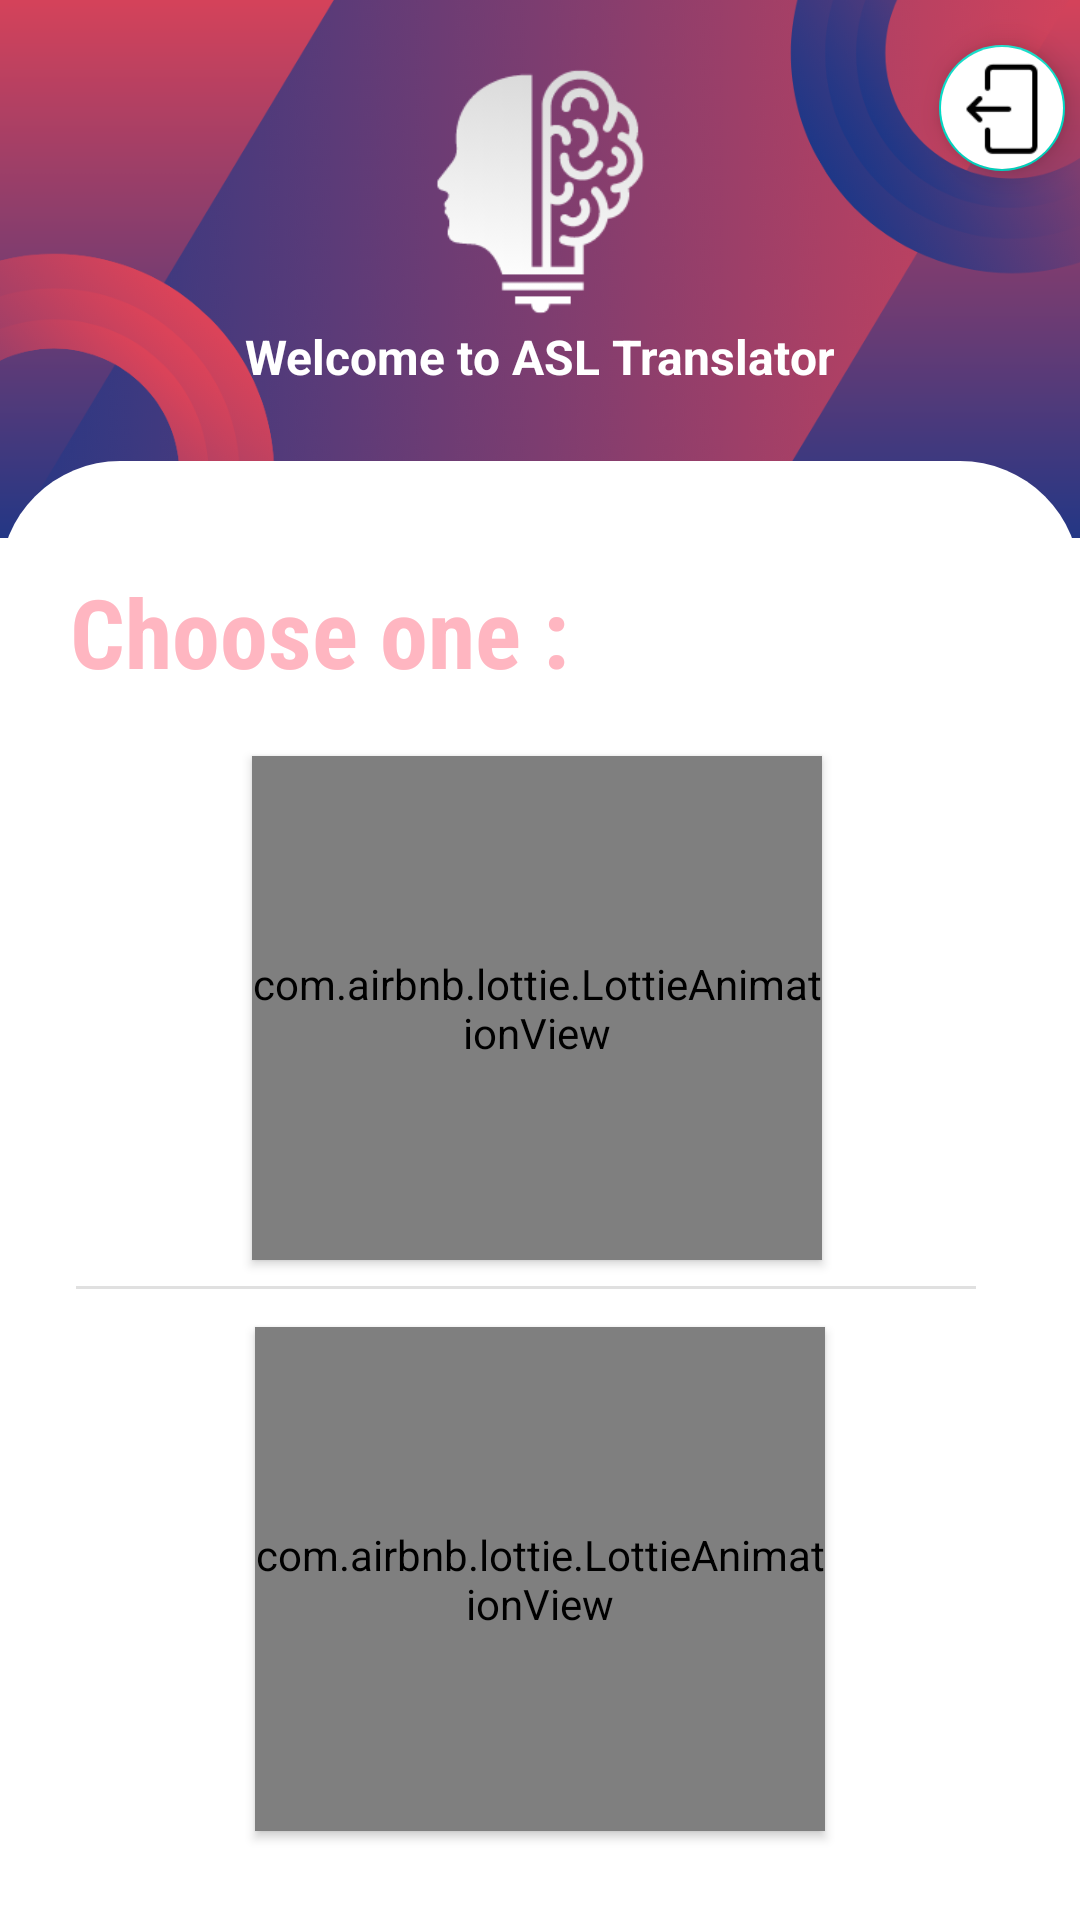

Reconstruct the res/layout file that produces this screen, plus the resources it refers to.
<!-- AndroidManifest.xml: application theme Theme.SIgnLanguage -->
<!-- res/layout/activity_choose.xml -->
<?xml version="1.0" encoding="utf-8"?>
<androidx.constraintlayout.widget.ConstraintLayout xmlns:android="http://schemas.android.com/apk/res/android"
    xmlns:app="http://schemas.android.com/apk/res-auto"
    xmlns:tools="http://schemas.android.com/tools"
    android:layout_width="match_parent"
    android:layout_height="match_parent"
    tools:context=".ChooseActivity">
    tools:context=".ForgetPassword">
    <ImageView
        android:id="@+id/imageView"
        android:layout_width="wrap_content"
        android:layout_height="0dp"
        android:scaleType="centerCrop"
        app:layout_constraintVertical_bias="0"
        app:layout_constraintHeight_percent="0.28"
        app:layout_constraintBottom_toBottomOf="parent"
        app:layout_constraintEnd_toEndOf="parent"
        app:layout_constraintStart_toStartOf="parent"
        app:layout_constraintTop_toTopOf="parent"

        app:srcCompat="@drawable/login_background" />

    <com.google.android.material.floatingactionbutton.FloatingActionButton
        android:id="@+id/fab_logout"
        android:layout_width="wrap_content"
        android:layout_height="wrap_content"

        android:backgroundTint="@color/white"

        android:contentDescription="TODO"
        android:elevation="35dp"
        app:fabCustomSize="42dp"
        app:layout_constraintBottom_toBottomOf="parent"
        app:layout_constraintEnd_toEndOf="parent"
        app:layout_constraintHorizontal_bias="0.8"
        app:layout_constraintStart_toEndOf="@+id/image_onlylogo"
        app:layout_constraintTop_toTopOf="parent"
        app:layout_constraintVertical_bias="0.02"
        app:maxImageSize="42dp"
        app:srcCompat="@drawable/logout"
        app:tint="@null" />
    <androidx.constraintlayout.widget.ConstraintLayout
        android:layout_width="match_parent"
        android:layout_height="0dp"
        app:layout_constraintHeight_percent="0.76"
        app:layout_constraintVertical_bias="1"
        android:background="@drawable/viewbg"
        app:layout_constraintBottom_toBottomOf="parent"
        app:layout_constraintEnd_toEndOf="parent"
        app:layout_constraintStart_toStartOf="parent"
        app:layout_constraintTop_toTopOf="parent"
        >


        <com.airbnb.lottie.LottieAnimationView
            android:id="@+id/animation_scan"
            android:layout_width="190dp"
            android:layout_height="168dp"
            android:layout_marginTop="20dp"
            android:elevation="2dp"
            app:layout_constraintBottom_toBottomOf="parent"
            app:layout_constraintEnd_toEndOf="parent"
            app:layout_constraintHorizontal_bias="0.495"
            app:layout_constraintStart_toStartOf="parent"
            app:layout_constraintTop_toBottomOf="@+id/text_chooseone"
            app:layout_constraintVertical_bias="0.0"
            app:lottie_autoPlay="true"
            app:lottie_loop="true"
            app:lottie_rawRes="@raw/scaning" />

        <TextView
            android:id="@+id/text_chooseone"
            android:layout_width="wrap_content"
            android:layout_height="wrap_content"
            android:text="Choose one :"
            android:textSize="32sp"
            android:textColor="@color/pink"
            android:textStyle="bold"
            android:fontFamily="sans-serif-condensed"

            app:layout_constraintBottom_toBottomOf="parent"
            app:layout_constraintEnd_toEndOf="parent"
            app:layout_constraintStart_toStartOf="parent"
            app:layout_constraintTop_toTopOf="parent"
            app:layout_constraintVertical_bias="0.07999998"
            app:layout_constraintHorizontal_bias="0.12"/>

        <View
            android:id="@+id/divider"
            android:layout_width="300dp"
            android:layout_height="1dp"
            android:background="?android:attr/listDivider"
            android:foregroundGravity="center_horizontal"
            app:layout_constraintBottom_toBottomOf="parent"
            app:layout_constraintEnd_toEndOf="parent"
            app:layout_constraintHorizontal_bias="0.423"
            app:layout_constraintStart_toStartOf="parent"
            app:layout_constraintTop_toBottomOf="@+id/animation_scan"
            app:layout_constraintVertical_bias="0.04000002"
            app:layout_editor_absoluteX="50dp" />

        <com.airbnb.lottie.LottieAnimationView
            android:id="@+id/animation_learning"
            android:layout_width="190dp"
            android:layout_height="168dp"
            android:elevation="2dp"
            android:layout_marginTop="6dp"
            app:layout_constraintBottom_toBottomOf="parent"
            app:layout_constraintEnd_toEndOf="parent"
            app:layout_constraintStart_toStartOf="parent"
            app:layout_constraintTop_toBottomOf="@+id/divider"
            app:layout_constraintVertical_bias="0.18"
            app:lottie_autoPlay="true"
            app:lottie_loop="true"
            app:lottie_rawRes="@raw/learning" />


    </androidx.constraintlayout.widget.ConstraintLayout>

    <ImageView

        android:id="@+id/image_onlylogo"
        android:layout_width="244dp"
        android:layout_height="174dp"
        android:scaleType="centerCrop"
        app:layout_constraintBottom_toBottomOf="@+id/imageView"

        app:layout_constraintEnd_toEndOf="parent"
        app:layout_constraintHeight_percent="0.28"


        app:layout_constraintStart_toStartOf="parent"
        app:layout_constraintTop_toTopOf="parent"

        app:layout_constraintVertical_bias="0.545"
        app:srcCompat="@drawable/onlylogo" />

    <TextView
        android:id="@+id/text_welcome"
        android:layout_width="wrap_content"

        android:layout_height="wrap_content"
        app:layout_constraintBottom_toBottomOf="@+id/imageView"
        app:layout_constraintEnd_toEndOf="parent"
        app:layout_constraintStart_toStartOf="parent"
        app:layout_constraintTop_toTopOf="@+id/image_onlylogo"
        app:layout_constraintVertical_bias="0.68"
        android:textSize="16sp"
        android:textColor="@color/white"
        android:textStyle="bold"
        android:text="Welcome to ASL Translator"/>



</androidx.constraintlayout.widget.ConstraintLayout>
<!-- resources referenced by this layout -->
<resources>
  <color name="pink">#FFB6C1</color>
  <color name="white">#FFFFFFFF</color>
  <!-- drawable login_background: png bitmap (drawable, 202420 bytes) -->
  <!-- drawable logout: png bitmap (drawable, 788 bytes) -->
  <!-- drawable onlylogo: png bitmap (drawable, 10694 bytes) -->
  <!-- drawable viewbg (drawable) -->
  <?xml version="1.0" encoding="utf-8"?>
  <shape xmlns:android="http://schemas.android.com/apk/res/android"
      android:shape="rectangle">
  
      <solid android:color="@color/white"/>
  
      <corners android:topLeftRadius="40dp"
          android:topRightRadius="40dp"
          android:bottomLeftRadius="0dp"
          android:bottomRightRadius="0dp"/>
  
  
  
  
  </shape>
  <style name="Theme.SIgnLanguage" parent="Theme.MaterialComponents.DayNight.DarkActionBar">
          
          <item name="colorPrimary">@color/purple_500</item>
          <item name="colorPrimaryVariant">@color/purple_700</item>
          <item name="colorOnPrimary">@color/white</item>
          
          <item name="colorSecondary">@color/teal_200</item>
          <item name="colorSecondaryVariant">@color/teal_700</item>
          <item name="colorOnSecondary">@color/black</item>
          
          <item name="android:statusBarColor" tools:targetApi="l">?attr/colorPrimaryVariant</item>
          
      </style>
  <color name="purple_500">#FF6200EE</color>
  <color name="purple_700">#FF3700B3</color>
  <color name="teal_200">#FF03DAC5</color>
  <color name="teal_700">#FF018786</color>
  <color name="black">#FF000000</color>
</resources>
